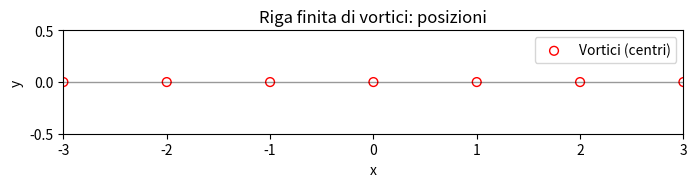

Write Python code to recreate this figure. (Note: this script raises an exception after producing the figure.)
import numpy as np
import matplotlib.pyplot as plt

# ============================
# Parametri del problema
# ============================
Gamma = 1.0      # intensità del singolo vortice
a = 1.0          # passo (distanza) tra i vortici lungo x
M = 10           # numero di vortici a sinistra/destra dell'origine -> N = 2*M+1
                 # aumenta M per avvicinarti al caso "infinito"

# Griglia per il dominio di visualizzazione
nx, ny = 201, 201
x = np.linspace(-3.0, 3.0, nx)
y = np.linspace(-2.0, 2.0, ny)
X, Y = np.meshgrid(x, y)

# ============================
# 1) VORTICE PUNTUALE (mattoncino)
# ============================
def velocity_vortex(Gamma, xv, yv, X, Y):
    """
    Velocità (u,v) indotta da un vortice puntuale di intensità Gamma
    posto in (xv, yv), su una griglia (X,Y).
    """
    dx = X - xv
    dy = Y - yv
    r2 = dx**2 + dy**2
    # evito la singolarità al centro (facoltativo, ma utile numericamente)
    r2 = np.where(r2 == 0.0, np.finfo(float).eps, r2)

    u = + Gamma/(2*np.pi) * dy / r2
    v = - Gamma/(2*np.pi) * dx / r2
    return u, v

# ============================
# 2) RIGA FINITA DI VORTICI (sovrapposizione)
# ============================
# posizioni dei vortici: y=0, x = m*a con m=-M,...,M
xv = np.arange(-M, M+1, dtype=float) * a
yv = np.zeros_like(xv)

# campo di velocità totale per riga finita
u_fin = np.zeros_like(X)
v_fin = np.zeros_like(Y)
for xi, yi in zip(xv, yv):
    ui, vi = velocity_vortex(Gamma, xi, yi, X, Y)
    u_fin += ui
    v_fin += vi

# ============================
# 3) RIGA INFINITA (formula analitica del notebook)
#    u(x,y) =  +Gamma/(2a) * sinh(2πy/a) / (cosh(2πy/a) - cos(2πx/a))
#    v(x,y) =  -Gamma/(2a) * sin (2πx/a) / (cosh(2πy/a) - cos(2πx/a))
# ============================
twopi_over_a = 2.0*np.pi/a
den = np.cosh(twopi_over_a*Y) - np.cos (twopi_over_a*X)
# evito eventuali divisioni per 0 esattamente sui punti singolari
den = np.where(den == 0.0, np.finfo(float).eps, den)

u_inf = + (Gamma/(2*a)) * np.sinh(twopi_over_a*Y) / den
v_inf = - (Gamma/(2*a)) * np.sin (twopi_over_a*X) / den

# ============================
# 4) PLOT: distribuzione punti/vortici (cerchi rossi)
# ============================
plt.figure(figsize=(8,3))
plt.scatter(xv, yv, s=40, facecolors='none', edgecolors='red', label='Vortici (centri)')
plt.axhline(0.0, color='k', linewidth=1, alpha=0.4)
plt.gca().set_aspect('equal', adjustable='box')
plt.xlim(x.min(), x.max())
plt.ylim(-0.5*a, 0.5*a)
plt.xlabel('x'); plt.ylabel('y'); plt.title('Riga finita di vortici: posizioni')
plt.legend()
plt.show()

## Save the figure
saveFlnm = 'riga_vortici_posizioni'
savePth = '/home/luigi/Progetti_Aerodiamica_git/Panel_method_1/AeroPython/script_python/plot/' + saveFlnm + '.JPG'
plt.savefig(savePth,bbox_inches='tight',facecolor='w',edgecolor='w')

# ============================
# 5) PLOT: streamlines riga FINITA
# ============================
plt.figure(figsize=(8,6))
speed_fin = np.hypot(u_fin, v_fin)
plt.streamplot(X, Y, u_fin, v_fin, density=2, linewidth=1)
plt.scatter(xv, yv, s=40, facecolors='none', edgecolors='red')  # cerchi rossi sui vortici
plt.gca().set_aspect('equal', adjustable='box')
plt.xlabel('x'); plt.ylabel('y'); plt.title(f'Streamlines – riga finita (N={2*M+1}, a={a})')
plt.xlim(x.min(), x.max()); plt.ylim(y.min(), y.max())
plt.show()

## Save the figure
saveFlnm = 'riga_vortici_finite'
savePth = '/home/luigi/Progetti_Aerodiamica_git/Panel_method_1/AeroPython/script_python/plot/' + saveFlnm + '.JPG'
plt.savefig(savePth,bbox_inches='tight',facecolor='w',edgecolor='w')

# ============================
# 6) PLOT: streamlines riga INFINITA (analitica)
# ============================
plt.figure(figsize=(8,6))
speed_inf = np.hypot(u_inf, v_inf)
plt.streamplot(X, Y, u_inf, v_inf, density=2, linewidth=1)
# (niente marker: riga infinita non ha vortici "discreti", ma periodici infiniti)
plt.gca().set_aspect('equal', adjustable='box')
plt.xlabel('x'); plt.ylabel('y'); plt.title('Streamlines – riga infinita (formula analitica)')
plt.xlim(x.min(), x.max()); plt.ylim(y.min(), y.max())
plt.show()

## Save the figure
saveFlnm = 'riga_vortici_infiniti'
savePth = '/home/luigi/Progetti_Aerodiamica_git/Panel_method_1/AeroPython/script_python/plot/' + saveFlnm + '.JPG'
plt.savefig(savePth,bbox_inches='tight',facecolor='w',edgecolor='w')

# ============================
# 7) (facoltativo) Confronto qualitativo via contour della velocità
# ============================
levels = np.linspace(0, np.percentile(speed_inf, 99), 25)
fig, axs = plt.subplots(1, 2, figsize=(12,5), constrained_layout=True)
cf0 = axs[0].contourf(X, Y, speed_fin, levels=levels)
axs[0].scatter(xv, yv, s=20, facecolors='none', edgecolors='red')
axs[0].set_title('||V|| – riga finita'); axs[0].set_aspect('equal', 'box')

cf1 = axs[1].contourf(X, Y, speed_inf, levels=levels)
axs[1].set_title('||V|| – riga infinita'); axs[1].set_aspect('equal', 'box')

for ax in axs:
    ax.set_xlabel('x'); ax.set_ylabel('y')
fig.colorbar(cf1, ax=axs.ravel().tolist(), label='Velocità')
plt.show()

## Save the figure
saveFlnm = 'riga_finita_vs_riga_infinita'
savePth = '/home/luigi/Progetti_Aerodiamica_git/Panel_method_1/AeroPython/script_python/plot/' + saveFlnm + '.JPG'
plt.savefig(savePth,bbox_inches='tight',facecolor='w',edgecolor='w')




# RISPOSTA DOMANDE: differenza dei due casi:
# 🔹 Riga finita di vortici

# È la sovrapposizione discreta di un numero limitato di vortici puntuali.

# Alle estremità (a sinistra e a destra) il flusso non è simmetrico → si creano disturbi perché la fila "termina".

# Le streamlines mostrano chiaramente dei vortici localizzati intorno ai cerchi rossi.

# L’effetto di periodicità si nota solo “al centro” della fila; ai bordi le linee di corrente si incurvano e si distorcono.

# Aumentando 𝑀 (più vortici) l’interno della riga diventa sempre più simile a una struttura periodica.


# 🔹 Riga infinita di vortici

# È il limite teorico con 𝑀 → ∞

# Non ha estremità → il flusso è perfettamente periodico in x con passo 𝑎.

# Le linee di corrente sono regolari, ripetute, senza distorsioni ai bordi.

# Esiste una soluzione analitica semplice per  𝑢(𝑥,𝑦),𝑣(𝑥,𝑦), che non richiede di sommare singolarmente i contributi di infiniti vortici.

# Rappresenta la struttura ideale di un reticolo infinito (simile al campo indotto da un "shear layer periodico").



# 🔹 In sintesi

# Finite row (numerico) → buona approssimazione ma presenta effetti di bordo; serve ad avvicinarsi al caso infinito aumentando i vortici.

# Infinite row (analitico) → campo perfettamente periodico, nessun bordo, usato per confrontare e validare la soluzione numerica.
